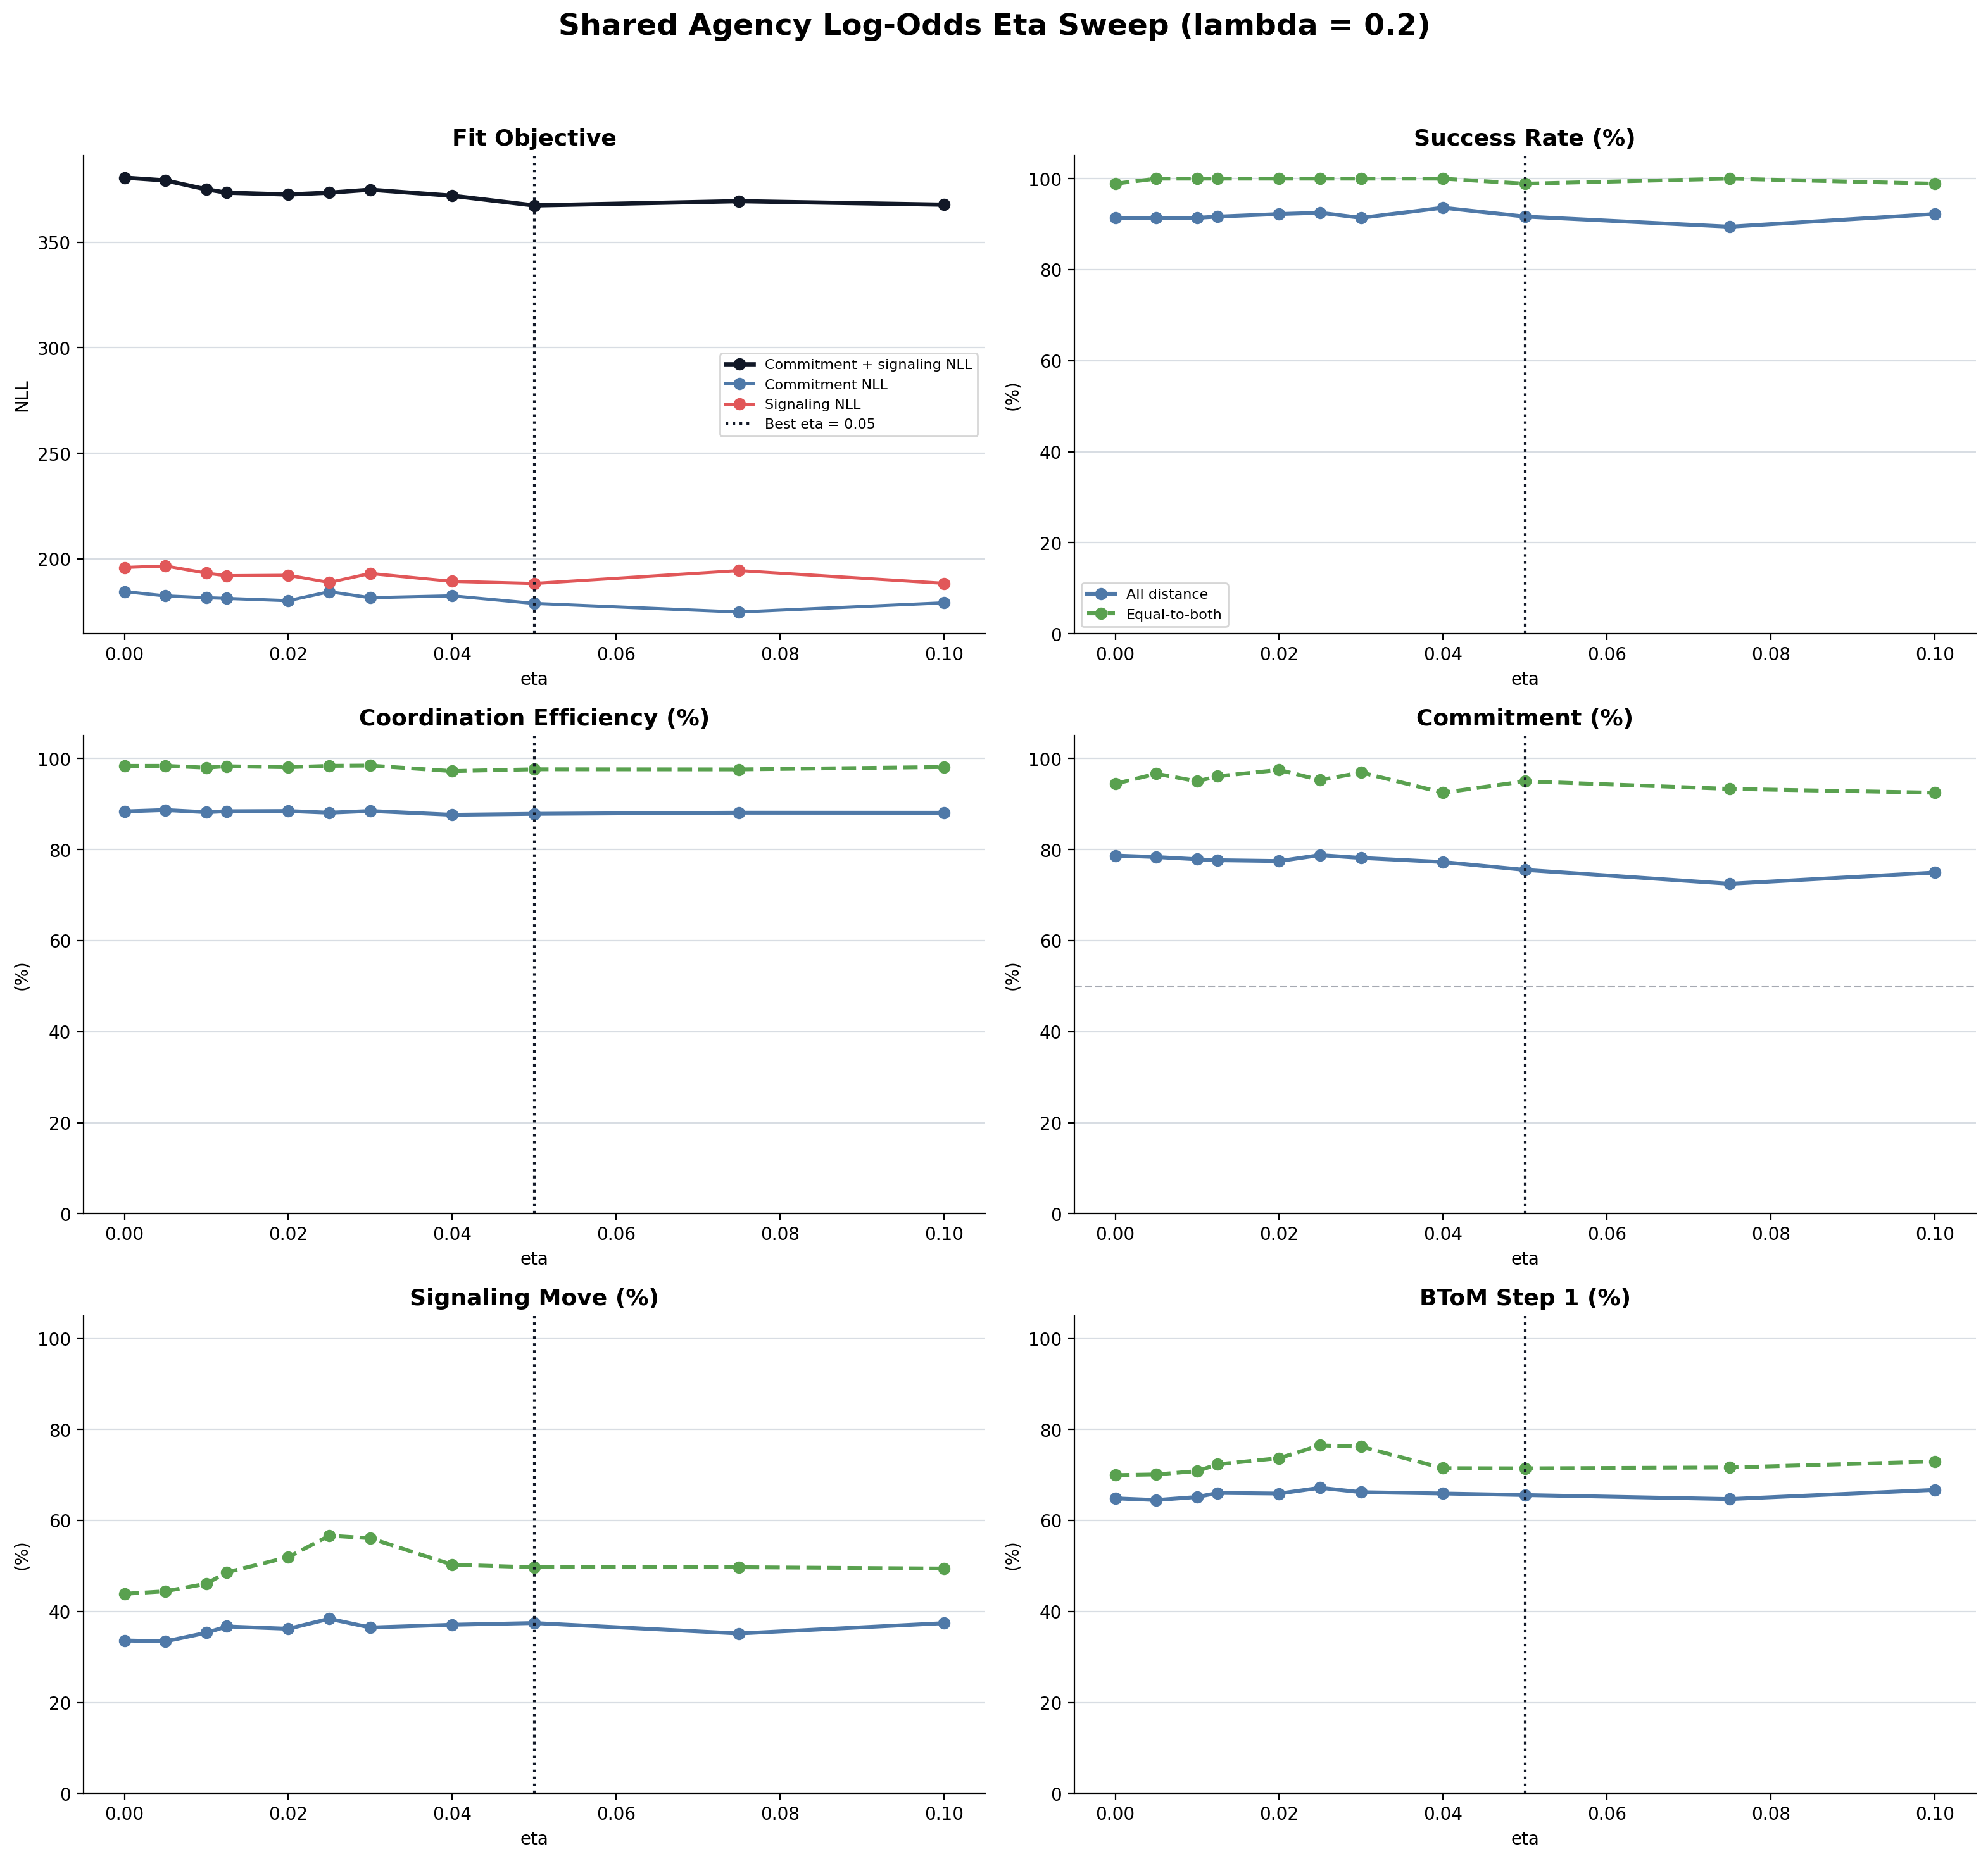

Source data for this figure (header and first rows):
lambda, eta, fit_stage, commitment_nll, signaling_nll, binomial_nll, sim_commitment_human_weighted_average, sim_signaling_human_weighted_average, sim_commitment_equal_to_both, sim_signaling_equal_to_both, raw_trials, summary_path, trials_path, command, average_success_percent, average_efficiency_percent, average_commitment_percent, average_signaling_percent, equal_success_percent, equal_efficiency_percent, equal_commitment_percent, equal_signaling_percent, average_btom_step1_percent, equal_btom_step1_percent
0.2, 0.0, sweep, 184.6, 196, 380.6, 0.7757, 0.3448, 0.8778, 0.4286, /Users/chengshaozhe/Documents/DukeECClab…, /Users/chengshaozhe/Documents/DukeECClab…, /Users/chengshaozhe/Documents/DukeECClab…, node /Users/chengshaozhe/Documents/DukeE…, 91.39, 88.39, 78.69, 33.64, 98.89, 98.38, 94.44, 43.89, 64.86, 69.97
0.2, 0.005, sweep, 182.5, 196.7, 379.2, 0.7698, 0.3429, 0.9, 0.4375, /Users/chengshaozhe/Documents/DukeECClab…, /Users/chengshaozhe/Documents/DukeECClab…, /Users/chengshaozhe/Documents/DukeECClab…, node /Users/chengshaozhe/Documents/DukeE…, 91.39, 88.69, 78.36, 33.43, 100.0, 98.39, 96.67, 44.44, 64.49, 70.12
0.2, 0.01, sweep, 181.7, 193.3, 375, 0.7623, 0.3618, 0.8833, 0.4577, /Users/chengshaozhe/Documents/DukeECClab…, /Users/chengshaozhe/Documents/DukeECClab…, /Users/chengshaozhe/Documents/DukeECClab…, node /Users/chengshaozhe/Documents/DukeE…, 91.39, 88.22, 77.87, 35.32, 100.0, 97.99, 95.0, 46.11, 65.17, 70.85
0.2, 0.0125, sweep, 181.3, 192.1, 373.4, 0.7624, 0.3737, 0.8889, 0.4714, /Users/chengshaozhe/Documents/DukeECClab…, /Users/chengshaozhe/Documents/DukeECClab…, /Users/chengshaozhe/Documents/DukeECClab…, node /Users/chengshaozhe/Documents/DukeE…, 91.67, 88.43, 77.66, 36.72, 100.0, 98.3, 96.11, 48.61, 66.06, 72.34
0.2, 0.02, sweep, 180.3, 192.3, 372.5, 0.7569, 0.3787, 0.8833, 0.5217, /Users/chengshaozhe/Documents/DukeECClab…, /Users/chengshaozhe/Documents/DukeECClab…, /Users/chengshaozhe/Documents/DukeECClab…, node /Users/chengshaozhe/Documents/DukeE…, 92.22, 88.48, 77.48, 36.21, 100.0, 98.09, 97.5, 51.94, 65.92, 73.71
0.2, 0.025, sweep, 184.5, 188.9, 373.4, 0.7737, 0.4013, 0.8667, 0.5515, /Users/chengshaozhe/Documents/DukeECClab…, /Users/chengshaozhe/Documents/DukeECClab…, /Users/chengshaozhe/Documents/DukeECClab…, node /Users/chengshaozhe/Documents/DukeE…, 92.5, 88.1, 78.79, 38.4, 100.0, 98.39, 95.28, 56.67, 67.19, 76.5
0.2, 0.03, sweep, 181.7, 193.1, 374.8, 0.7644, 0.3825, 0.8833, 0.5507, /Users/chengshaozhe/Documents/DukeECClab…, /Users/chengshaozhe/Documents/DukeECClab…, /Users/chengshaozhe/Documents/DukeECClab…, node /Users/chengshaozhe/Documents/DukeE…, 91.39, 88.49, 78.17, 36.48, 100.0, 98.45, 96.94, 56.11, 66.22, 76.21
0.2, 0.04, sweep, 182.6, 189.4, 372, 0.7609, 0.3875, 0.8556, 0.5072, /Users/chengshaozhe/Documents/DukeECClab…, /Users/chengshaozhe/Documents/DukeECClab…, /Users/chengshaozhe/Documents/DukeECClab…, node /Users/chengshaozhe/Documents/DukeE…, 93.61, 87.64, 77.27, 37.09, 100.0, 97.23, 92.5, 50.28, 65.93, 71.5
0.2, 0.05, sweep, 179, 188.4, 367.4, 0.7495, 0.3931, 0.8833, 0.5075, /Users/chengshaozhe/Documents/DukeECClab…, /Users/chengshaozhe/Documents/DukeECClab…, /Users/chengshaozhe/Documents/DukeECClab…, node /Users/chengshaozhe/Documents/DukeE…, 91.67, 87.85, 75.54, 37.47, 98.89, 97.64, 95.0, 49.72, 65.59, 71.46
0.2, 0.075, sweep, 174.9, 194.5, 369.4, 0.714, 0.3672, 0.8667, 0.5, /Users/chengshaozhe/Documents/DukeECClab…, /Users/chengshaozhe/Documents/DukeECClab…, /Users/chengshaozhe/Documents/DukeECClab…, node /Users/chengshaozhe/Documents/DukeE…, 89.44, 88.11, 72.49, 35.17, 100.0, 97.61, 93.33, 49.72, 64.71, 71.65
0.2, 0.1, sweep, 179.2, 188.5, 367.7, 0.7367, 0.3934, 0.8278, 0.4924, /Users/chengshaozhe/Documents/DukeECClab…, /Users/chengshaozhe/Documents/DukeECClab…, /Users/chengshaozhe/Documents/DukeECClab…, node /Users/chengshaozhe/Documents/DukeE…, 92.22, 88.09, 74.95, 37.44, 98.89, 98.14, 92.5, 49.44, 66.72, 72.96
